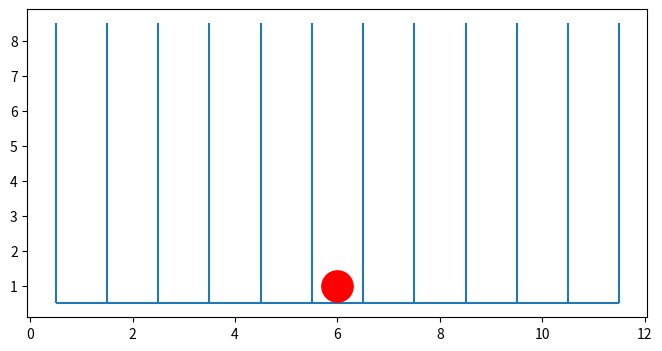

Write the Python code that produced this figure. (Note: this script raises an exception after producing the figure.)
# coding: utf-8
import numpy as np
from matplotlib import pyplot as plt


def field():
    return np.zeros(90)


def plotboard(ax, state):
    for i in range(12):
        ax.vlines(i + 0.5, 0.5, 8.5)
    ax.hlines(0.5, 0.5, 11.5)
    counter = 0
    height = np.zeros(11)
    for j in state:
        if j == 0:
            break
        elif j == 13 or j == -1:
            counter += 1
            continue
        elif counter % 2 == 0:
            ax.plot(j, height[int(j - 1)] + 1, '.', markersize=45, color='red')
        else:
            ax.plot(j, height[int(j - 1)] + 1, '.', markersize=45, color='yellow')
        height[int(j - 1)] += 1
        counter += 1
    plt.show()


def last_element(state):
    for i in range(len(state)):
        if state[i] == 0:
            return i - 1
    return len(state) - 1


def findlastvalues(state):
    a, b = -1, -1
    last_e = last_element(state)
    color = last_e % 2
    for i in range(last_e):
        if a != -1 and b != -1:
            break

        if state[last_e - i] != -1 and state[last_e - i] != 13:
            if (last_e - i) % 2 == color:
                a = last_e - i
            else:
                b = last_e - i

    # TODO: Check if necessary
    if a == -1:
        a = 0
    if b == -1:
        b = 0

    return a, b


def count_column(state, column):
    # count = state == column
    count = [(x == column) for x in state]
    return sum(count)


def count_column2(state,column,last_e):
    res = 0
    for i in range(last_e+1):
        if state[i] == column:
            res +=1
    return res


def do_action(state, column=None, flip=False):
    return_state = np.copy(state)
    if flip:
        last_e = last_element(state)

        for i in range(last_e + 1):
            return_state[i + 1] = state[last_e - i]

        if last_e % 2 == 1:
            return_state[0] = 13
            return return_state
        else:
            return_state[last_e + 1] = 13
            return return_state

    for i in range(len(return_state)):
        if return_state[i] == 0:
            if count_column(return_state, column) < 8:
                return_state[i] = column
            return return_state

    return return_state


def terminate(state):
    if sum([(x != 0) for x in state]) < 9:
        return False
    last_el, _ = findlastvalues(state)
    color = last_el % 2
    # 0 für rot, 1 für gelb

    n = max(1, int(last_el / 2))
    # print(n)
    for k in range(n):  # geht jeden gelben/roten stein der farbe durch
        param = 0
        while True:
            last_e = last_el - k * 2 - param
            # print(last_e)
            if last_e < 8:
                return False
            elif state[last_e] != -1 and state[last_e] != 13:
                break
            else:
                param += 2

        counter = 0
        column = state[last_e]
        height = count_column(state, column)

        # Configure the directions to look at and define if the counter determining subsequent identical stones
        # should be reset before checking this direction.
        # index1: vertical direction, index2: horizontal direction, index3: Reset counter
        # Always reset unless you have subsequent directions on the same axis that need to have a common counter.
        directions = [["bot", "left", True],
                      ["top", "right", False],
                      ["top", "left", True],
                      ["bot", "right", False],
                      ["bot", "", True],
                      ["", "left", True],
                      ["", "right", False]]

        for direction in directions:
            vert = direction[0]
            horiz = direction[1]
            reset = direction[2]

            # Reset counter
            if reset:
                counter = 0

            # Check the neighborhood with iteratively increasing distance for subsequent identical stones
            for i in range(4):
                # Set horizontal direction for column dependent variables
                if horiz == "left":
                    column_dir = column - i - 1
                    column_bounds_dir = column_dir > 0
                elif horiz == "right":
                    column_dir = column + i + 1
                    column_bounds_dir = column_dir < 12
                else:
                    # Don't move horizontally - no column bounds need to be checked
                    column_dir = column
                    column_bounds_dir = True
                indices_dir = np.where(state == int(column_dir))[0]

                # Set vertical direction for height dependent variables
                if vert == "bot":
                    height_dir = height - i - 1
                elif vert == "top":
                    height_dir = height + i + 1
                else:
                    # Don't move vertically
                    height_dir = height

                # Read color of stone in looked up direction.
                # Check if position of stone is outside the vertical board boundaries
                # and if so stop looking in that direction
                if len(indices_dir) >= height_dir > 0:
                    color_dir = indices_dir[height_dir - 1] % 2
                else:
                    break

                # Increase counter if a stone with the same color has been found in the looked up direction.
                # If no fitting stone has been found or the stone is outside the horizontal board boundaries
                # don't look in that direction for more stones
                if column_bounds_dir and color_dir == color:
                    counter += 1
                else:
                    break

                # If four additional subsequent stones with the same color have been found, terminate
                if counter == 4:
                    return True

    return False


def utility(state):
    last_e, last_e2 = findlastvalues(state)
    # color = last_e % 2
    # 0 für rot, 1 für gelb
    state_before = state.copy()
    state_before[last_e] = 0
    # print(state_before)
    counter = [0, 0]
    a, b = 3, 1
    for c in range(len(counter)):
        if c == 1:
            last_e = last_e2
            # print(last_e)
        color = last_e % 2
        column = state[last_e]
        height = count_column(state, column)

        # horizontal
        check_left = True
        check_right = True
        for i in range(4):
            indices = np.where(state == int(column - i - 1))[0]
            if len(indices) >= height and len(indices) > 0 and check_left and column - i - 1 > 0:
                if indices[height - 1] % 2 == color:
                    counter[c] += a
                else:
                    check_left = False
            elif check_left and column - i - 1 > 0 and len(indices) < height:
                counter[c] += b
            else:
                check_left = False
            # print(counter,'lh')
            indices = np.where(state == int(column + i + 1))[0]
            if len(indices) >= height and len(indices) > 0 and check_right and column + i + 1 < 12:
                if indices[height - 1] % 2 == color:
                    counter[c] += a
                else:
                    check_right = False
            elif check_right and column + i + 1 < 12 and len(indices) < height:
                counter[c] += b
            else:
                check_right = False
            # print(counter,'rh')

        # vertikal
        check_bot = True
        for i in range(4):
            indices = np.where(state == int(column))[0]
            # if(and len(indices)>0)
            if check_bot and height - i - 1 > 0 and indices[height - i - 2] % 2 == color:
                counter[c] += a
            else:
                check_bot = False
        counter[c] += b * (min(4, 8 - height))
        # print(counter,'v')

        # diag top left, bot right
        check_left = True
        check_right = True
        for i in range(4):
            indices = np.where(state == int(column - i - 1))[0]
            if len(indices) >= height + 1 + i and check_left and column - i - 1 > 0:
                if indices[height + i] % 2 == color:
                    counter[c] += a
                else:
                    check_left = False
            elif check_left and column - i - 1 > 0 and len(indices) < height + 1 + i:
                counter[c] += b
            else:
                check_left = False

            indices = np.where(state == int(column + i + 1))[0]
            if len(indices) >= height - 1 - i > 0 and check_right and column + i + 1 < 12:
                if indices[height - i - 2] % 2 == color:
                    counter[c] += a
                else:
                    check_right = False
            elif check_right and column + i + 1 < 12 and len(indices) < height - 1 - i and height - 1 - i > 0:
                counter[c] += b
            else:
                check_right = False
        # print(counter,'diag1')

        # diag bot left, top right
        check_left = True
        check_right = True
        for i in range(4):
            indices = np.where(state == int(column - i - 1))[0]
            if len(indices) >= height - 1 - i > 0 and check_left and column - i - 1 > 0:
                if indices[height - i - 2] % 2 == color:
                    counter[c] += a
                else:
                    check_left = False
            elif check_left and column - i - 1 > 0 and len(indices) < height - 1 - i and height - 1 - i > 0:
                counter[c] += b
            else:
                check_left = False

            indices = np.where(state == int(column + i + 1))[0]
            if len(indices) >= height + 1 + i and check_right and column + i + 1 < 12:
                if indices[height + i] % 2 == color:
                    counter[c] += a
                else:
                    check_right = False
            elif check_right and column + i + 1 < 12 and len(indices) < height + 1 + i:
                counter[c] += b
            else:
                check_right = False
            # print(counter,'r')
    return counter[0] - counter[1]


def newaction(state, flip=False):
    if flip:
        res = np.zeros((12, 90))
        res[11] = do_action(state, flip=True)
    else:
        res = np.zeros((11, 90))
    for i in range(11):
        res[i] = (do_action(state, i + 1))
    np.random.shuffle(res)
    return res


def maxval1(state, flip, num_it, alpha, beta):
    if terminate(state):
        last_e = last_element(state)
        color = last_e % 2
        if color == 0:
            return 1000
        return -1000

    if num_it == 0:
        return utility(state)
    v = -1000
    actions = newaction(state, flip[0])

    for i in actions:
        if i[0] != state[0]:
            v = max(v, minval1(i, [False, flip[1]], num_it - 1, alpha, beta))
        else:
            v = max(v, minval1(i, flip, num_it - 1, alpha, beta))
        if v >= beta:
            return v
        alpha = max(v, beta)
    return v


def minval1(state, flip, num_it, alpha, beta):
    if terminate(state):
        last_e = last_element(state)
        color = last_e % 2
        if color == 0:
            return 1000
        return -1000

    if num_it == 0:
        return utility(state)
    v = 1000
    actions = newaction(state, flip[1])
    # print(actions)
    for i in actions:
        if i[0] != state[0]:
            v = min(v, maxval1(i, [flip[0], False], num_it - 1, alpha, beta))
        else:
            v = min(v, maxval1(i, flip, num_it - 1, alpha, beta))
        if v <= alpha:
            return v
        beta = min(v, beta)
    return v


def findbestmove1(state, flip, num_it):
    if state[2] == 0:
        return do_action(state, 6), False, flip
    # if state[] nicht nacheinander flippen
    actions = newaction(state, flip[0])
    v = -10000
    index = np.random.uniform(1, 12)
    beststate = do_action(state, index)
    for i in actions:
        if i[0] != state[0]:
            newv = minval1(i, [False, flip[1]], num_it - 1, -1000, 1000)
        else:
            newv = minval1(i, flip, num_it - 1, -1000, 1000)
        # print(newv)
        if newv > v:
            v = newv
            # print(i)
            beststate = i
    if beststate[0] != state[0]:
        return beststate, terminate(beststate), [False, flip[1]]
    return beststate, terminate(beststate), flip


def play5():
    state = field()
    game_over = False
    flip = [True, True]
    while not game_over:
        state, game_over, flip = findbestmove1(state, flip, 4)
        # print(v)
        # print(cboard.shape)
        fig, ax = plt.subplots(figsize=(8, 4), dpi=130)
        plotboard(ax, state)
        new_input = int(input('Setze einen Stein (1-11): '))
        if new_input == 55:
            state = do_action(state, flip=True)
            flip[1] = False
        else:
            state = do_action(state, new_input)
        # clear_output()
        fig, ax = plt.subplots(figsize=(8, 4), dpi=130)
        plotboard(ax, state)
        print(state)


if __name__ == '__main__':
    play5()
